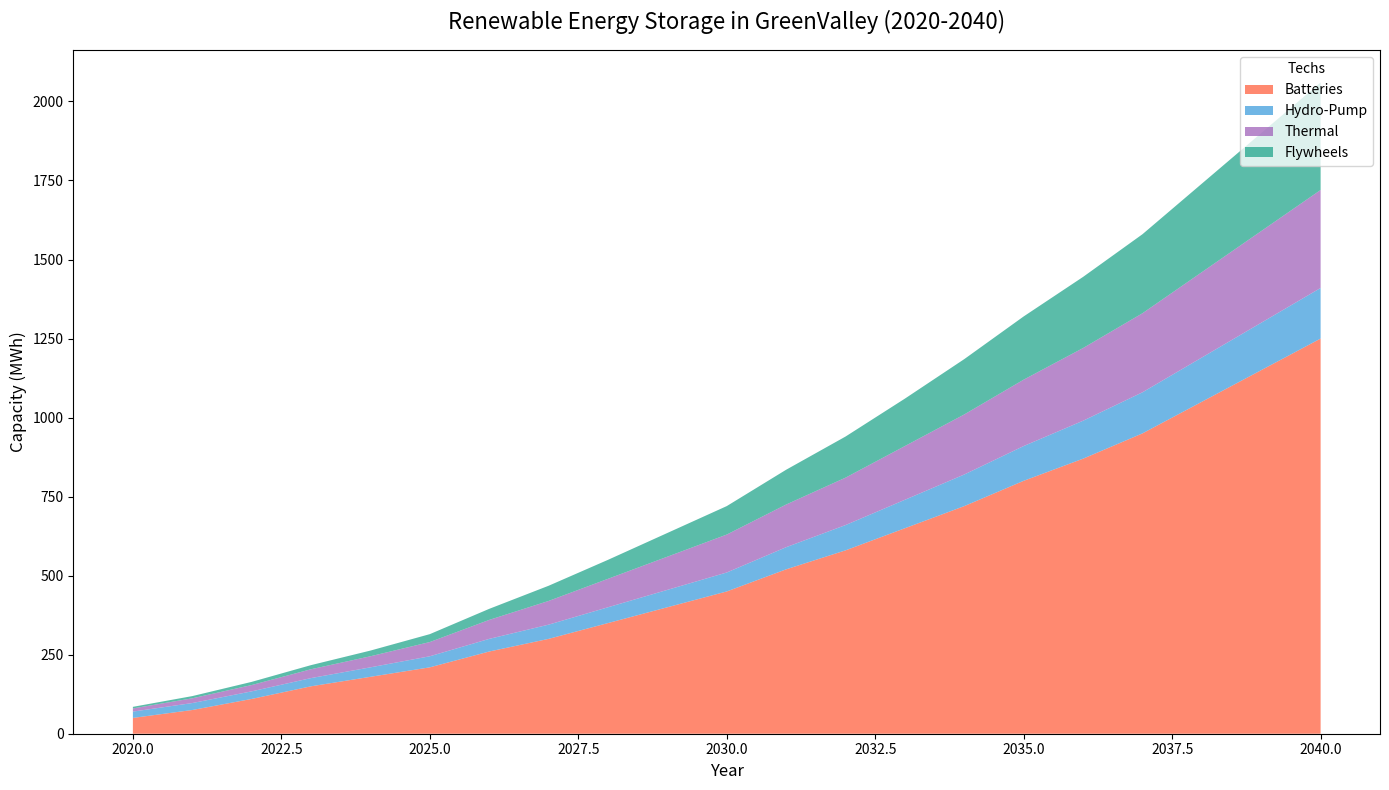

Reproduce this figure in Python.
import matplotlib.pyplot as plt
import numpy as np

years = np.arange(2020, 2041)

batteries = np.array([50, 75, 110, 150, 180, 210, 260, 300, 350, 400, 450, 520, 580, 650, 720, 800, 870, 950, 1050, 1150, 1250])
hydropumped = np.array([20, 22, 24, 26, 30, 35, 40, 45, 50, 55, 60, 70, 80, 90, 100, 110, 120, 130, 140, 150, 160])
thermal = np.array([10, 15, 20, 28, 35, 45, 60, 75, 90, 105, 120, 135, 150, 170, 190, 210, 230, 250, 270, 290, 310])
flywheels = np.array([5, 7, 10, 13, 18, 25, 35, 48, 60, 75, 90, 110, 130, 150, 175, 200, 225, 250, 280, 310, 340])

fig, ax = plt.subplots(figsize=(14, 8))

ax.stackplot(years, batteries, hydropumped, thermal, flywheels,
             labels=['Batteries', 'Hydro-Pump', 'Thermal', 'Flywheels'],
             colors=['#FF5733', '#3498DB', '#9B59B6', '#16A085'], alpha=0.7)

ax.set_title('Renewable Energy Storage in GreenValley (2020-2040)', fontsize=16, fontweight='normal', pad=15)
ax.set_xlabel('Year', fontsize=12, fontstyle='italic')
ax.set_ylabel('Capacity (MWh)', fontsize=12, fontstyle='italic')

ax.legend(loc='upper right', title='Techs', fontsize=10)

ax.grid(False)

plt.tight_layout()

plt.show()
